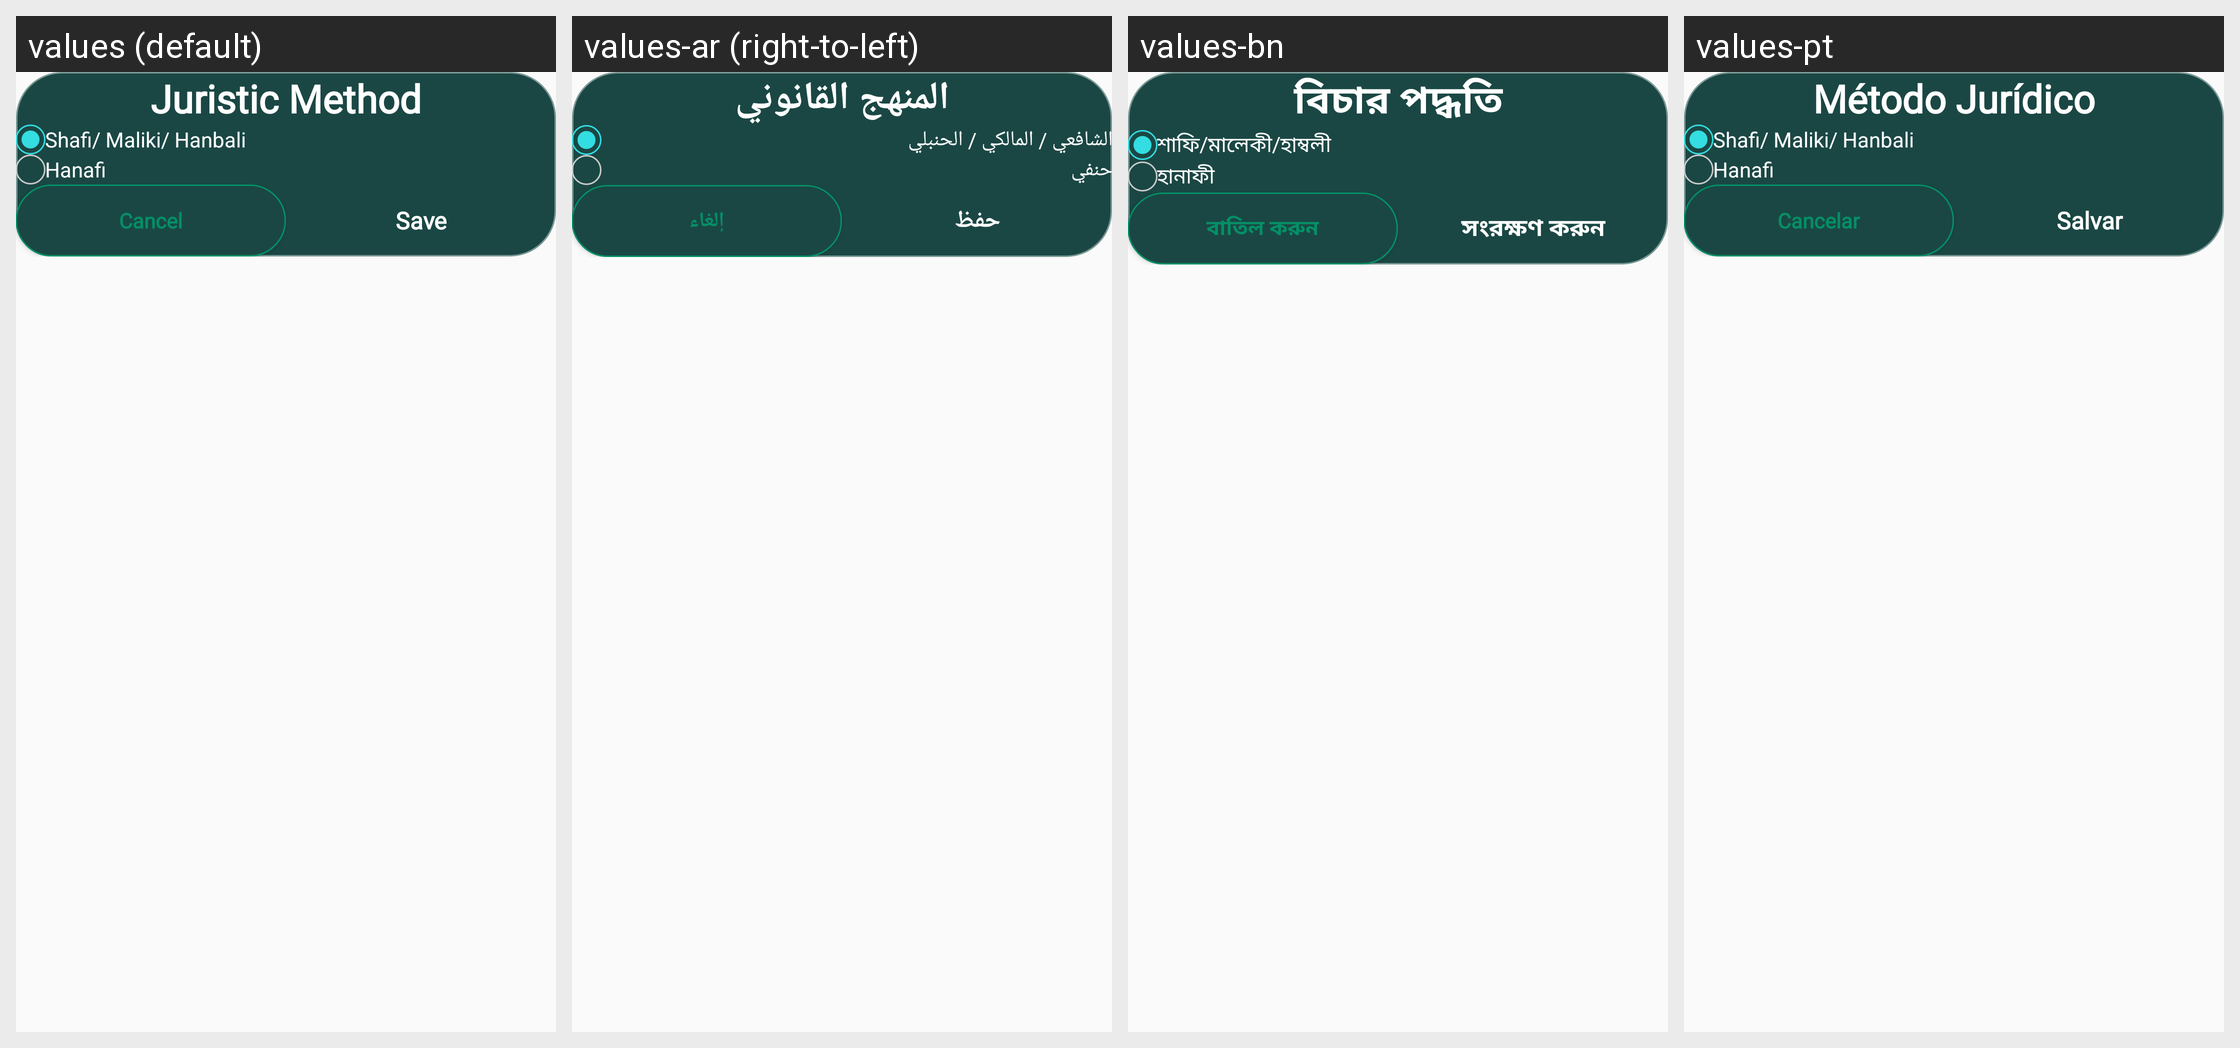

Locale-by-locale string values for the Android screen shown in this grid:
Android screen res/layout/dialog_juristic_method.xml rendered under 4 locales, left to right: values (default), values-ar (right-to-left), values-bn, values-pt. Device: Nexus 5 (rendered at 1080×1920; each locale shown at half size, 540×960, under a caption strip naming it); theme Theme.Main.
Other locales in the repository, not shown: values-de, values-es, values-fr, values-hi, values-in, values-ja, values-ko, values-pt-rBR, values-ru, values-tr, values-zh-rCN, values-zh-rTW.
Strings drawn on this screen, with the default value and each locale's value (text and hints the layout hard-codes, and strings that could not be matched under every locale, appear in the picture but are not listed):

string_juristic_method
  values: Juristic Method
  values-ar: المنهج القانوني
  values-bn: বিচার পদ্ধতি
  values-pt: Método Jurídico

text_Shafi_Maliki_Hanbali
  values: Shafi/ Maliki/ Hanbali
  values-ar: الشافعي / المالكي / الحنبلي
  values-bn: শাফি/মালেকী/হাম্বলী
  values-pt: Shafi/ Maliki/ Hanbali

text_Hanafi
  values: Hanafi
  values-ar: حنفي
  values-bn: হানাফী
  values-pt: Hanafi

string_cancel
  values: Cancel
  values-ar: إلغاء
  values-bn: বাতিল করুন
  values-pt: Cancelar

string_save
  values: Save
  values-ar: حفظ
  values-bn: সংরক্ষণ করুন
  values-pt: Salvar
